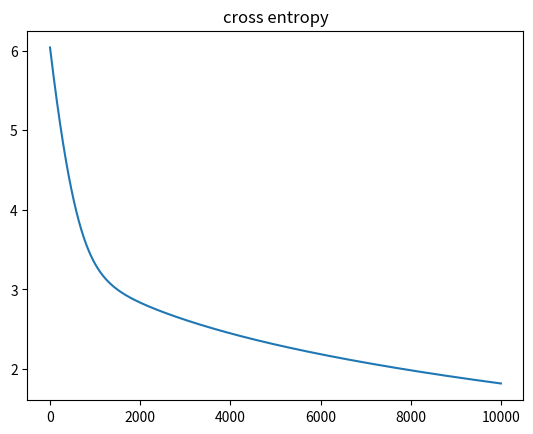

Recreate this plot in Python.
import numpy as np
import matplotlib.pyplot as plt

N = 4
D = 2

# XOR
X = np.array([
    [0, 0],
    [0, 1],
    [1, 0],
    [1, 1],
])
T = np.array([0, 1, 1, 0])

# add a column of ones
# ones = np.array([[1]*N]).T
ones = np.ones((N, 1))


#plt.scatter(X[:, 0], X[:, 1], c=T)
# plt.show()

# add a column of xy = x*y
xy = (X[:, 0] * X[:, 1]).reshape(N, 1)
Xb = np.concatenate((ones, xy, X), axis=1)


w = np.random.randn(D + 2)

z = Xb.dot(w)


def sigmoid(z):
    return 1 / (1 + np.exp(-z))


Y = sigmoid(z)

# calculate the cross-entropy error


def cross_entropy(T, Y):
    E = 0
    for i in range(len(T)):
        if T[i] == 1:
            E -= np.log(Y[i])
        else:
            E -= np.log(1 - Y[i])
    return E


l2 = 0.01
lr = 0.001
error = []
for i in range(10000):
    e = cross_entropy(T, Y)
    error.append(e)
    if i % 1000 == 0:
        print(e)

    # gradient descent weight udpate with regularization
    w += lr * (Xb.T.dot(T - Y) - l2 * w)

    # recalculate Y
    Y = sigmoid(Xb.dot(w))

plt.plot(error)
plt.title("cross entropy")
plt.show()

print("final dablju,w", w)

print("final classification rate", 1 - np.abs(T - np.round(Y)).sum() / N)
